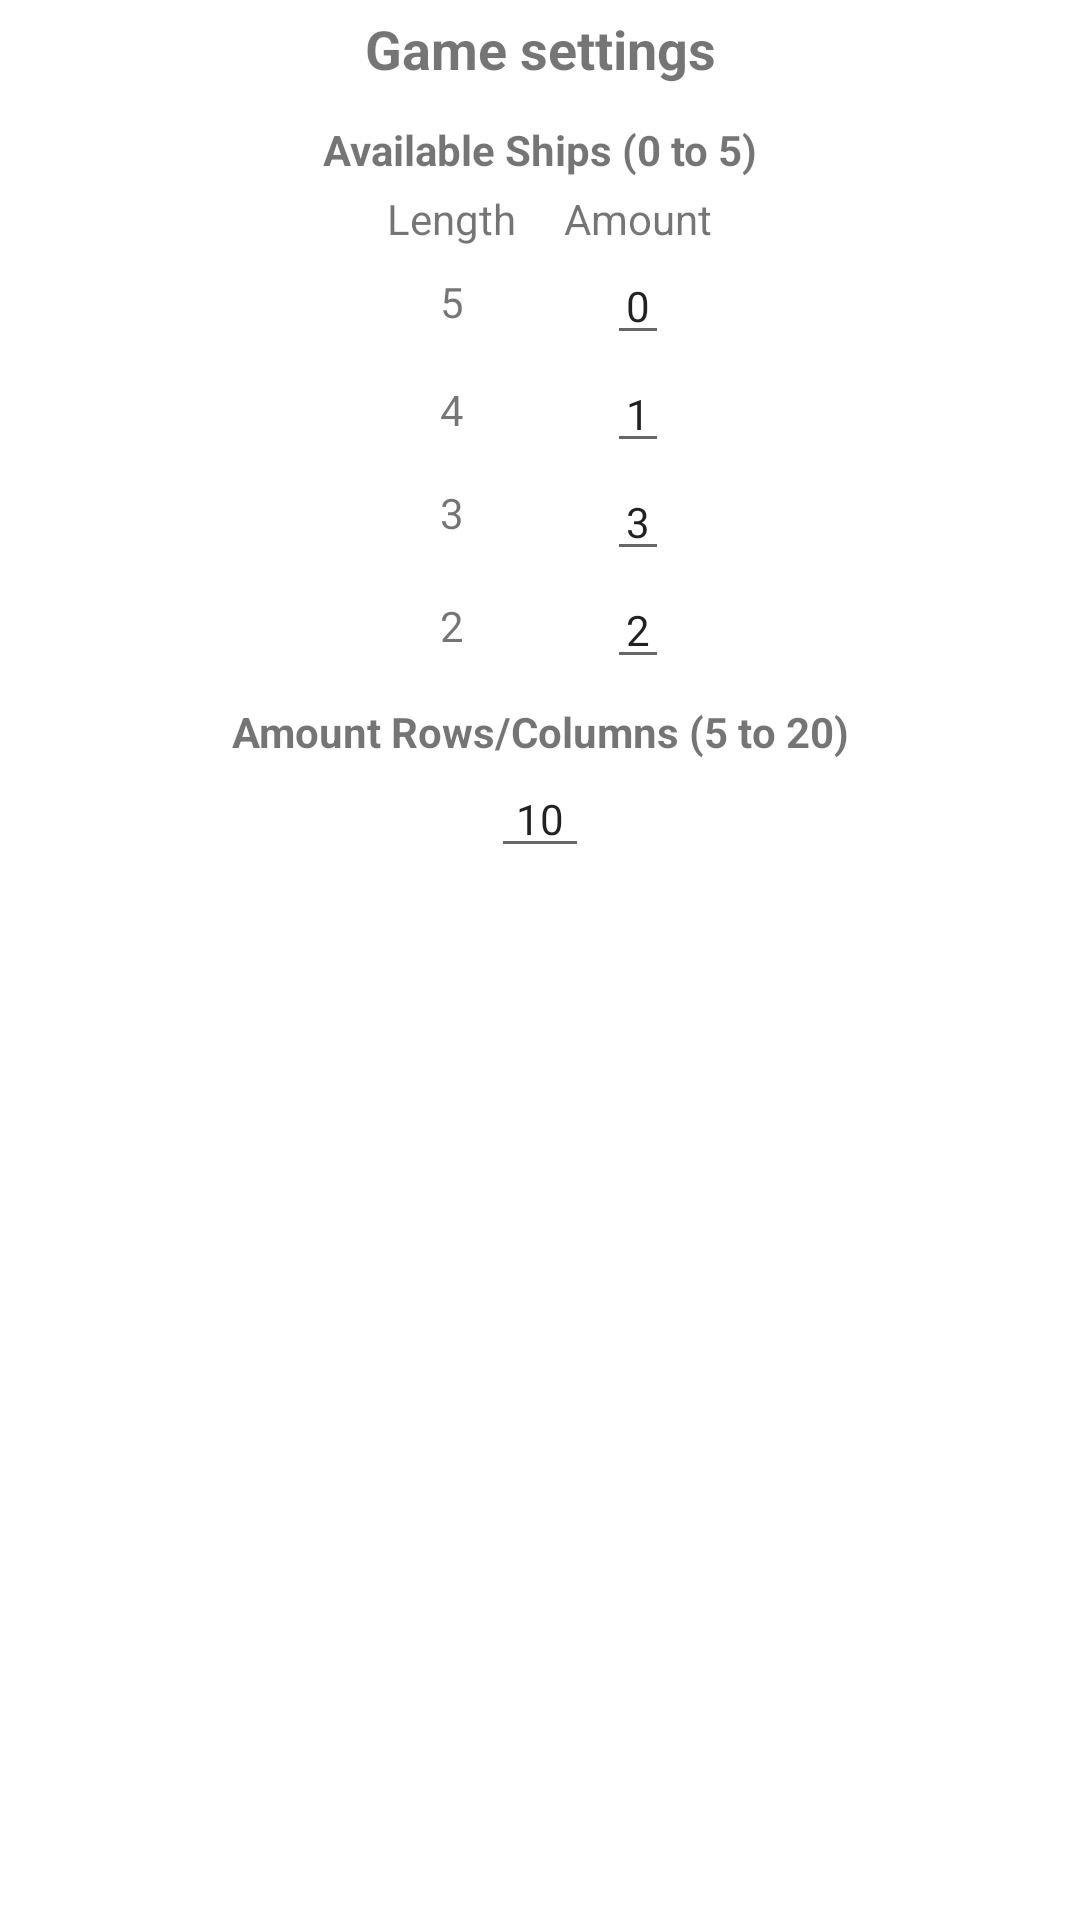

Produce the Android XML layout that renders to this screen, including the resource entries it uses.
<!-- AndroidManifest.xml: application theme Theme.Battleships -->
<!-- res/layout/dialog_settings.xml -->
<?xml version="1.0" encoding="utf-8"?>
<androidx.constraintlayout.widget.ConstraintLayout xmlns:android="http://schemas.android.com/apk/res/android"
    xmlns:app="http://schemas.android.com/apk/res-auto"
    xmlns:tools="http://schemas.android.com/tools"
    android:layout_width="match_parent"
    android:layout_height="match_parent">

    <TextView
        android:id="@+id/dialog_settings_tv_available_ships"
        android:layout_width="wrap_content"
        android:layout_height="wrap_content"
        android:layout_marginTop="12dp"
        android:text="@string/dialog_settings_tv_available_ships"
        android:textSize="14sp"
        android:textStyle="bold"
        app:layout_constraintEnd_toEndOf="parent"
        app:layout_constraintStart_toStartOf="parent"
        app:layout_constraintTop_toBottomOf="@+id/dialog_settings_title" />

    <TextView
        android:layout_width="wrap_content"
        android:layout_height="wrap_content"
        android:text="@string/dialog_settings_5"
        app:layout_constraintBottom_toBottomOf="@+id/dialog_settings_edit_5"
        app:layout_constraintEnd_toEndOf="@+id/dialog_settings_tv_length"
        app:layout_constraintStart_toStartOf="@+id/dialog_settings_tv_length"
        app:layout_constraintTop_toBottomOf="@+id/dialog_settings_tv_length" />

    <androidx.constraintlayout.widget.Guideline
        android:id="@+id/dialog_settings_guide_vertical_center"
        android:layout_width="wrap_content"
        android:layout_height="wrap_content"
        android:orientation="vertical"
        app:layout_constraintGuide_percent="0.5" />

    <EditText
        android:id="@+id/dialog_settings_edit_5"
        android:layout_width="wrap_content"
        android:layout_height="wrap_content"
        android:ems="1"
        android:gravity="center"
        android:inputType="number"
        android:text="@string/dialog_settings_default5"
        android:textSize="14sp"
        app:layout_constraintEnd_toEndOf="@+id/dialog_settings_tv_amount"
        app:layout_constraintStart_toStartOf="@+id/dialog_settings_tv_amount"
        app:layout_constraintTop_toBottomOf="@+id/dialog_settings_tv_amount" />

    <TextView
        android:id="@+id/dialog_settings_tv_length"
        android:layout_width="wrap_content"
        android:layout_height="wrap_content"
        android:layout_marginTop="4dp"
        android:layout_marginEnd="8dp"
        android:text="@string/activity_main_tv_available_ships_length"
        app:layout_constraintEnd_toStartOf="@+id/dialog_settings_guide_vertical_center"
        app:layout_constraintTop_toBottomOf="@+id/dialog_settings_tv_available_ships" />

    <TextView
        android:id="@+id/dialog_settings_tv_amount"
        android:layout_width="wrap_content"
        android:layout_height="wrap_content"
        android:layout_marginStart="8dp"
        android:text="@string/activity_main_tv_available_ships_amount"
        app:layout_constraintBottom_toBottomOf="@+id/dialog_settings_tv_length"
        app:layout_constraintStart_toStartOf="@+id/dialog_settings_guide_vertical_center"
        app:layout_constraintTop_toTopOf="@+id/dialog_settings_tv_length" />

    <TextView
        android:layout_width="wrap_content"
        android:layout_height="wrap_content"
        android:text="@string/dialog_settings_4"
        app:layout_constraintBottom_toBottomOf="@+id/dialog_settings_edit_4"
        app:layout_constraintEnd_toEndOf="@+id/dialog_settings_tv_length"
        app:layout_constraintStart_toStartOf="@+id/dialog_settings_tv_length"
        app:layout_constraintTop_toTopOf="@+id/dialog_settings_edit_4" />

    <TextView
        android:layout_width="wrap_content"
        android:layout_height="wrap_content"
        android:layout_marginBottom="3dp"
        android:text="@string/dialog_settings_3"
        app:layout_constraintBottom_toBottomOf="@+id/dialog_settings_edit_3"
        app:layout_constraintEnd_toEndOf="@+id/dialog_settings_tv_length"
        app:layout_constraintStart_toStartOf="@+id/dialog_settings_tv_length"
        app:layout_constraintTop_toTopOf="@+id/dialog_settings_edit_3" />

    <TextView
        android:layout_width="wrap_content"
        android:layout_height="wrap_content"
        android:text="@string/dialog_settings_2"
        app:layout_constraintBottom_toBottomOf="@+id/dialog_settings_edit_2"
        app:layout_constraintEnd_toEndOf="@+id/dialog_settings_tv_length"
        app:layout_constraintStart_toStartOf="@+id/dialog_settings_tv_length"
        app:layout_constraintTop_toTopOf="@+id/dialog_settings_edit_2" />

    <EditText
        android:id="@+id/dialog_settings_edit_4"
        android:layout_width="wrap_content"
        android:layout_height="wrap_content"
        android:ems="1"
        android:gravity="center"
        android:inputType="number"
        android:text="@string/dialog_settings_default4"
        android:textSize="14sp"
        app:layout_constraintEnd_toEndOf="@+id/dialog_settings_edit_5"
        app:layout_constraintStart_toStartOf="@+id/dialog_settings_edit_5"
        app:layout_constraintTop_toBottomOf="@+id/dialog_settings_edit_5" />

    <EditText
        android:id="@+id/dialog_settings_edit_3"
        android:layout_width="wrap_content"
        android:layout_height="wrap_content"
        android:ems="1"
        android:gravity="center"
        android:inputType="number"
        android:text="@string/dialog_settings_default3"
        android:textSize="14sp"
        app:layout_constraintEnd_toEndOf="@+id/dialog_settings_edit_4"
        app:layout_constraintStart_toStartOf="@+id/dialog_settings_edit_4"
        app:layout_constraintTop_toBottomOf="@+id/dialog_settings_edit_4" />

    <EditText
        android:id="@+id/dialog_settings_edit_2"
        android:layout_width="wrap_content"
        android:layout_height="wrap_content"
        android:ems="1"
        android:gravity="center"
        android:inputType="number"
        android:text="@string/dialog_settings_default2"
        android:textSize="14sp"
        app:layout_constraintEnd_toEndOf="@+id/dialog_settings_edit_3"
        app:layout_constraintStart_toStartOf="@+id/dialog_settings_edit_3"
        app:layout_constraintTop_toBottomOf="@+id/dialog_settings_edit_3" />

    <TextView
        android:id="@+id/dialog_settings_title"
        android:layout_width="wrap_content"
        android:layout_height="wrap_content"
        android:layout_marginTop="4dp"
        android:text="@string/dialog_settings_tv_title"
        android:textSize="18sp"
        android:textStyle="bold"
        app:layout_constraintEnd_toEndOf="parent"
        app:layout_constraintStart_toStartOf="parent"
        app:layout_constraintTop_toTopOf="parent" />

    <TextView
        android:id="@+id/dialog_settings_tv_table_size"
        android:layout_width="wrap_content"
        android:layout_height="wrap_content"
        android:layout_marginTop="8dp"
        android:text="@string/dialog_settings_tv_table_size"
        android:textStyle="bold"
        app:layout_constraintEnd_toEndOf="parent"
        app:layout_constraintStart_toStartOf="parent"
        app:layout_constraintTop_toBottomOf="@+id/dialog_settings_edit_2" />

    <EditText
        android:id="@+id/dialog_settings_edit_table_size"
        android:layout_width="wrap_content"
        android:layout_height="wrap_content"
        android:ems="2"
        android:gravity="center"
        android:inputType="number"
        android:text="@string/dialog_settings_default_size"
        android:textSize="14sp"
        app:layout_constraintEnd_toEndOf="parent"
        app:layout_constraintStart_toStartOf="parent"
        app:layout_constraintTop_toBottomOf="@+id/dialog_settings_tv_table_size" />

</androidx.constraintlayout.widget.ConstraintLayout>
<!-- resources referenced by this layout -->
<resources>
  <string name="activity_main_tv_available_ships_amount">Amount</string>
  <string name="activity_main_tv_available_ships_length">Length</string>
  <string name="dialog_settings_2" translatable="false">2</string>
  <string name="dialog_settings_3" translatable="false">3</string>
  <string name="dialog_settings_4" translatable="false">4</string>
  <string name="dialog_settings_5" translatable="false">5</string>
  <string name="dialog_settings_default2" translatable="false">2</string>
  <string name="dialog_settings_default3" translatable="false">3</string>
  <string name="dialog_settings_default4" translatable="false">1</string>
  <string name="dialog_settings_default5" translatable="false">0</string>
  <string name="dialog_settings_default_size" translatable="false">10</string>
  <string name="dialog_settings_tv_available_ships">Available Ships (0 to 5)</string>
  <string name="dialog_settings_tv_table_size">Amount Rows/Columns (5 to 20)</string>
  <string name="dialog_settings_tv_title">Game settings</string>
  <style name="Theme.Battleships" parent="Theme.MaterialComponents.DayNight.DarkActionBar">
          
          <item name="colorPrimary">@color/purple_500</item>
          <item name="colorPrimaryVariant">@color/color_cellstate_water</item>
          <item name="colorOnPrimary">@color/white</item>
          
          <item name="colorSecondary">@color/teal_200</item>
          <item name="colorSecondaryVariant">@color/teal_700</item>
          <item name="colorOnSecondary">@color/black</item>
          
          <item name="android:statusBarColor" tools:targetApi="l">?attr/colorPrimaryVariant</item>
          
      </style>
  <color name="purple_500">#FF6200EE</color>
  <color name="color_cellstate_water">#FF0077BE</color>
  <color name="white">#FFFFFFFF</color>
  <color name="teal_200">#FF03DAC5</color>
  <color name="teal_700">#FF018786</color>
  <color name="black">#FF000000</color>
</resources>
